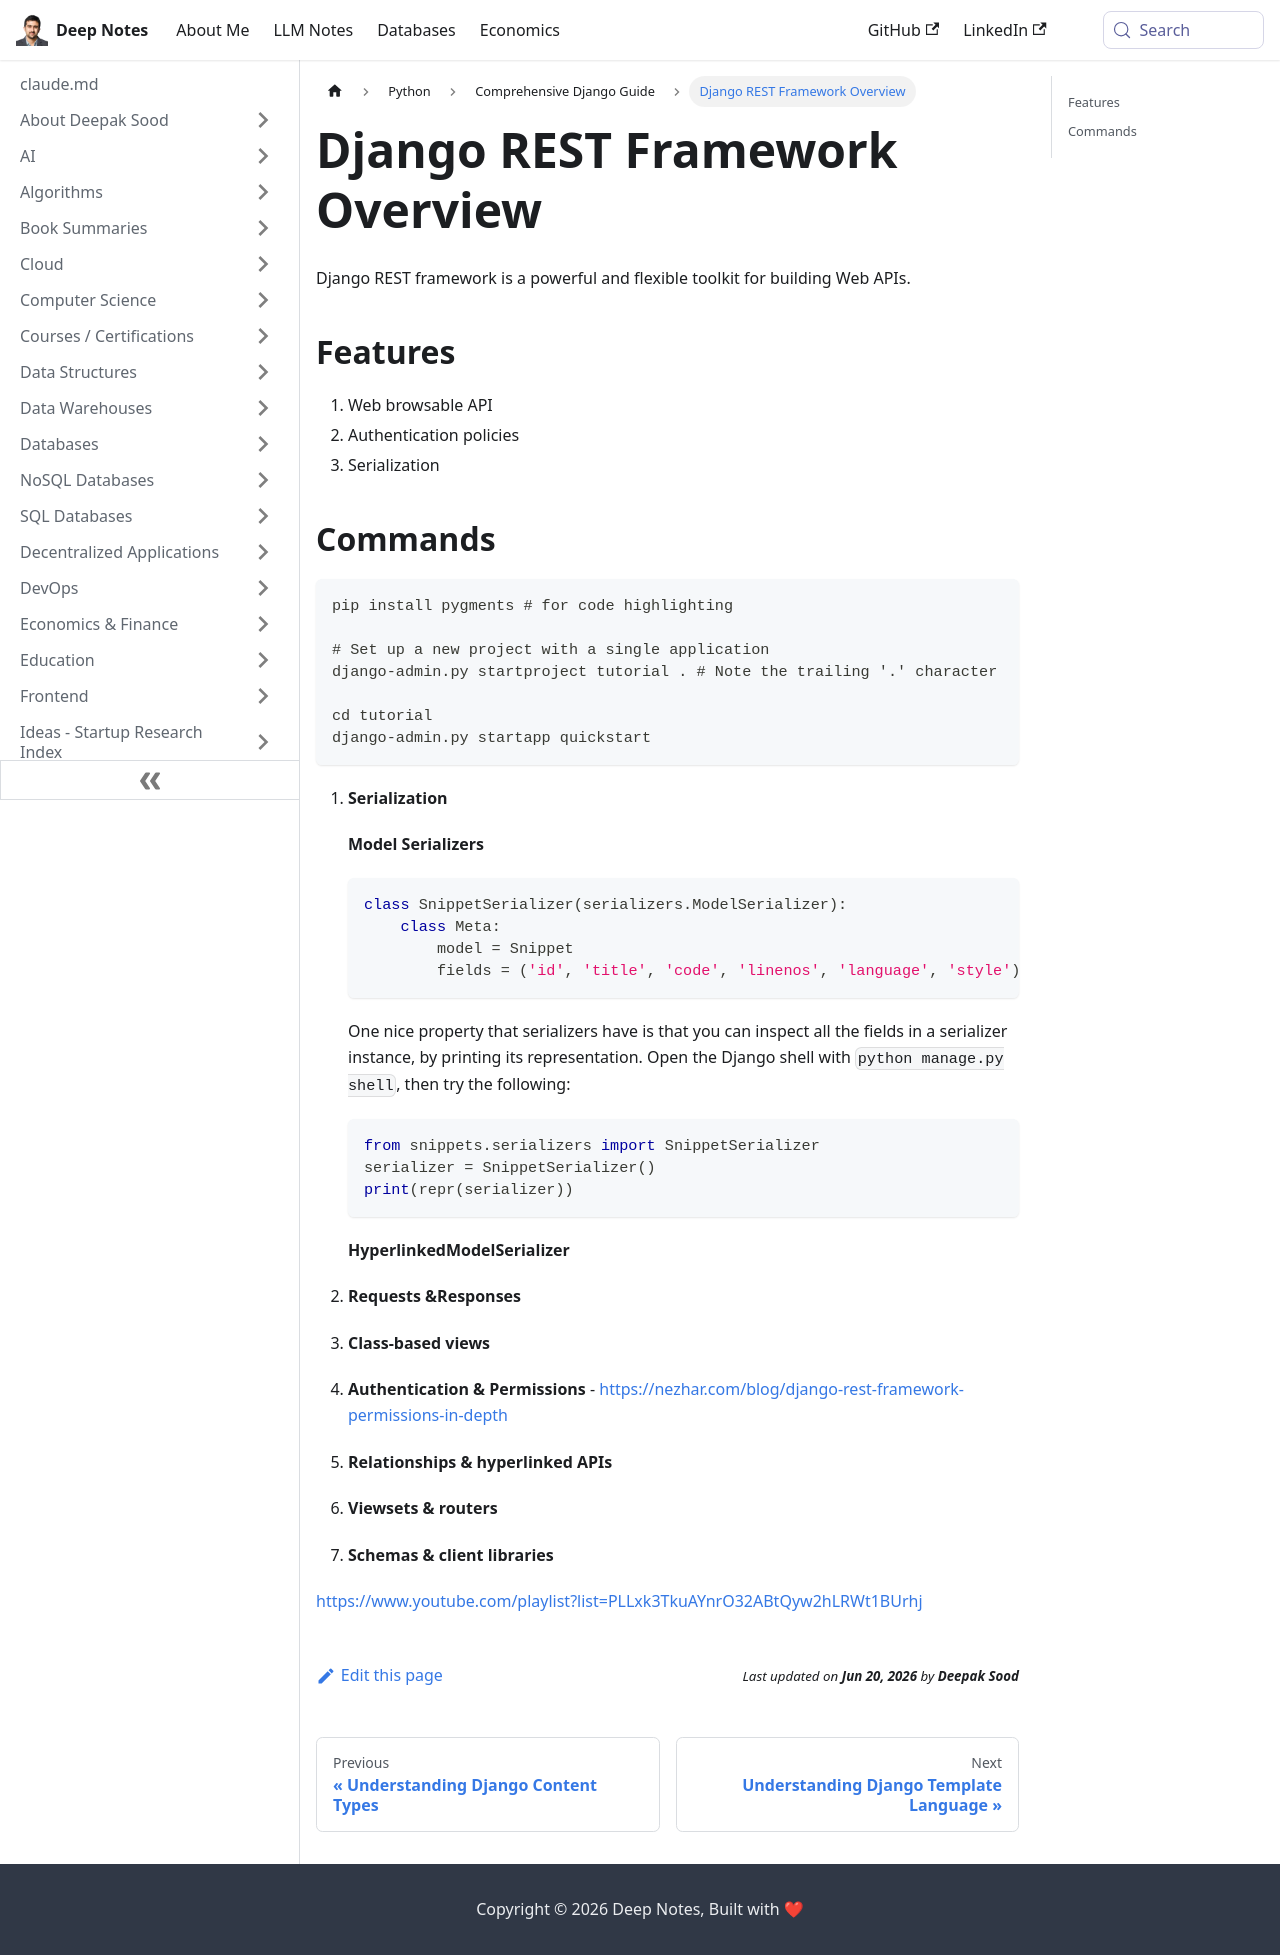

repository: deepaksood619/deepaksood619.github.io · page: python/django/django-rest-framework-drf/index.html · generator: docusaurus

---
slug: /python/django/django-rest-framework-drf
title: Django REST Framework Overview
description: Discover Django REST framework's powerful features for building flexible Web APIs, including serialization and authentication policies.
created: 2023-03-05
updated: 2025-04-20
---
Django REST framework is a powerful and flexible toolkit for building Web APIs.

## Features

1. Web browsable API
2. Authentication policies
3. Serialization

## Commands

```bash
pip install pygments # for code highlighting

# Set up a new project with a single application
django-admin.py startproject tutorial . # Note the trailing '.' character

cd tutorial
django-admin.py startapp quickstart
```

1. **Serialization**

    **Model Serializers**

    ```python
    class SnippetSerializer(serializers.ModelSerializer):
        class Meta:
            model = Snippet
            fields = ('id', 'title', 'code', 'linenos', 'language', 'style')
    ```

    One nice property that serializers have is that you can inspect all the fields in a serializer instance, by printing its representation. Open the Django shell with `python manage.py shell`, then try the following:

    ```python
    from snippets.serializers import SnippetSerializer
    serializer = SnippetSerializer()
    print(repr(serializer))
    ```

    **HyperlinkedModelSerializer**

2. **Requests &Responses**
3. **Class-based views**
4. **Authentication & Permissions** - https://nezhar.com/blog/django-rest-framework-permissions-in-depth
5. **Relationships & hyperlinked APIs**
6. **Viewsets & routers**
7. **Schemas & client libraries**

https://www.youtube.com/playlist?list=PLLxk3TkuAYnrO32ABtQyw2hLRWt1BUrhj
